Run: headless pygame with SDL's dummy video driver; simulated clock (each Clock.tick advances the game by its frame time, no real sleeping); random seed 0; keys injected as events and as key.get_pressed() state; no mouse input.
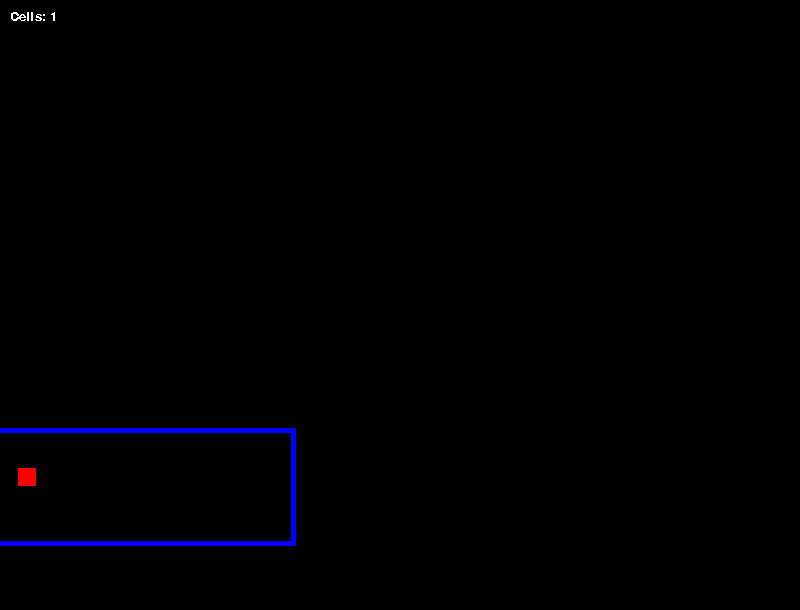
Frame 1 of 4 · flips 1–60 · no input
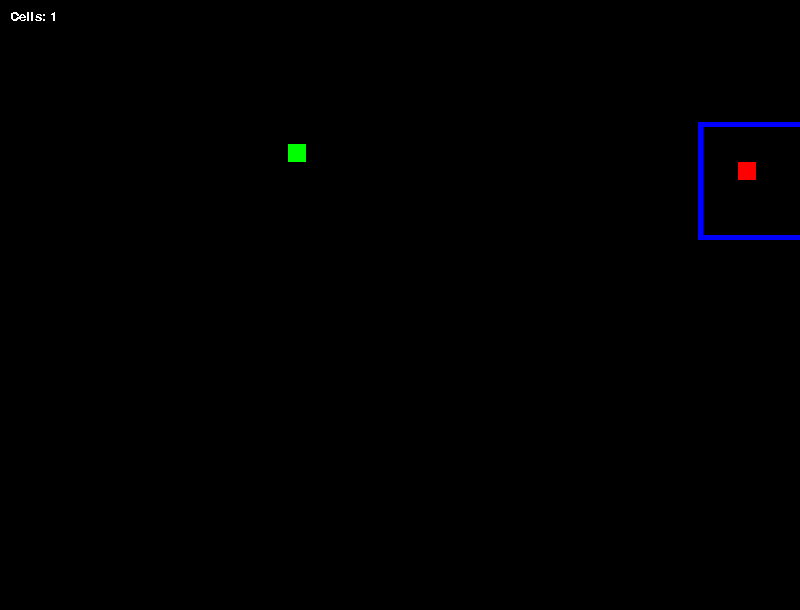
Frame 2 of 4 · flips 61–180 · tapped SPACE, RETURN · held RIGHT (→), D
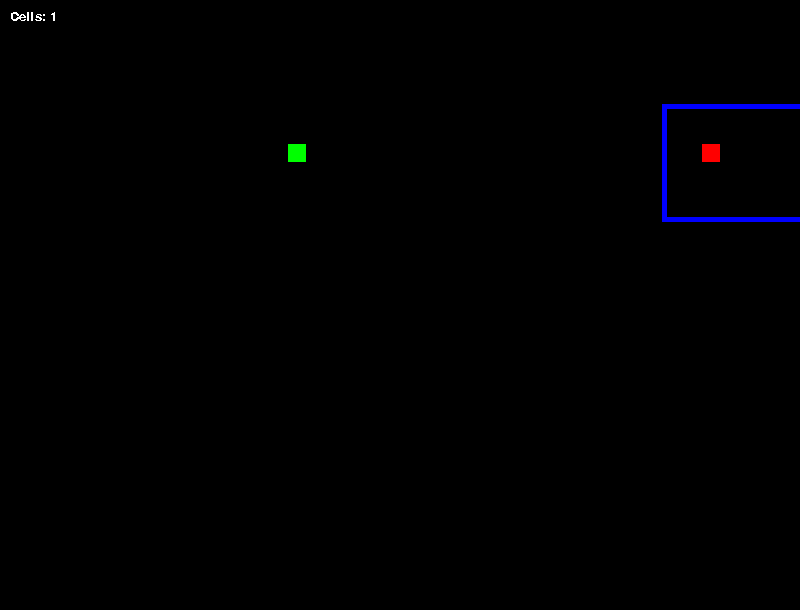
Frame 3 of 4 · flips 181–300 · held DOWN (↓), S
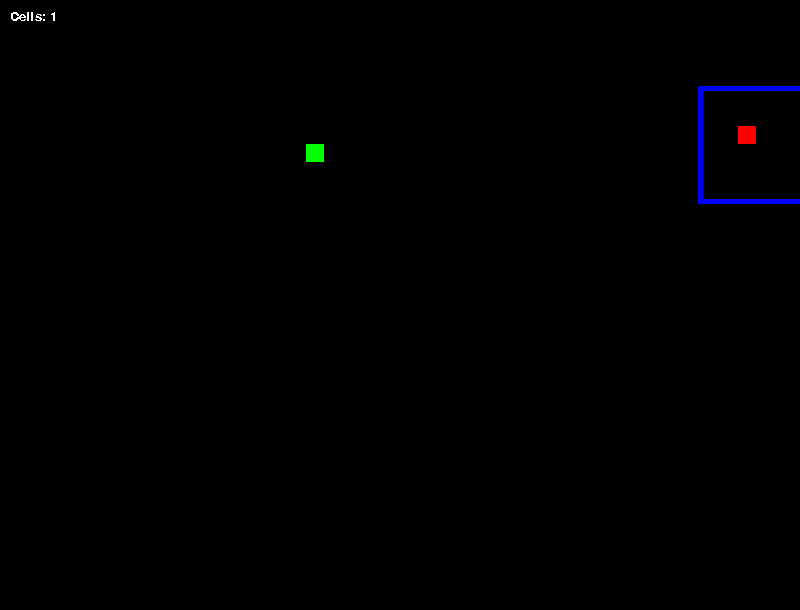
Frame 4 of 4 · flips 301–420 · held LEFT (←), A, UP (↑), W

The pygame program that drew these frames:

import time
import random
import sys
import pygame

#(0,0) (1,0) (2,0) ...
#(0,1) (1,1) (2,1) ...
#(0,2) (1,2) (2,2) ...
#...

# IDEE MAN KAN MIT MAUSTASTE FOOD SPAWNEN WO DIE ZELLEN SICH HINBEWEGEN KÖNNEN
# LINE 145 LEFT OFF
# ROW = Y COL = X

# NEU: Rote Predator die Grüne Zellen essen.

pygame.init()

# FONT
pygame.font.init()
font = pygame.font.SysFont("Open Sans",20)
text_farbe = (255,255,255)

screenWidth = 800
screenHeight = 610
screen = pygame.display.set_mode((screenWidth,screenHeight))
pygame.display.set_caption("Game Of Life")
clock = pygame.time.Clock()

bodySize = 18
rows = 50
cols = 50
cell_size = 18
bodyColor = "green"
max_cells = 100
multiplier = 1
delCellRed = []
num_cells = 1
numRedCells = 1
killOnes = False
predatorNear = False
speed = 1

# Warscheinlichkeiten standard werte
rightTurn = 0.97
leftTurn = 0.97
upTurn = 0.97
downTurn = 0.97

cells = [[random.randint(0, cols - 1),random.randint(0,rows - 1)] for _ in range(num_cells)]
redCells = [[random.randint(0,cols - 1),random.randint(0,rows - 1)] for _ in range(numRedCells)]

print(num_cells)
print(numRedCells)

def spawnGrid(screen):
    global x,y
    for breite in range(rows):
        for höhe in range(cols):

            x = breite * cell_size
            y = höhe  * cell_size

            pygame.draw.rect(screen,"black",(x,y,cell_size,cell_size),1)





run = True
while run :
    for event in pygame.event.get():
        if event.type == pygame.QUIT:
            run = False
        if event.type == pygame.KEYDOWN:
            if event.key == pygame.K_q:
                run = False
            if event.key == pygame.K_SPACE:
                cells = [[random.randint(0, cols - 1),random.randint(0,rows - 1)] for _ in range(num_cells)]
                redCells = [[random.randint(0,cols - 1),random.randint(0,rows - 1)] for _ in range(numRedCells)]
                
                print("random seed ")
                #print("spawned food at random position.")

    screen.fill("black")
    #print(num_cells)

    

    for i in range(num_cells):
        direction = random.choice(["RIGHT","LEFT","UP","DOWN"])

        col,row = cells[i]

        if direction == "RIGHT" and random.random() > rightTurn:
            col += speed
            #print(f"moved to the right at {col}")
        elif direction == "LEFT" and col > 0 and random.random() > leftTurn:
            col -= speed
            #print(f"moved to the left at {col}")

        elif direction == "UP" and row > 0 and random.random() > upTurn:
            row -= speed
            #print(f"moved to up at {row}")
        elif direction == "DOWN" and row < rows -1 and random.random() > downTurn:
            row += speed
            #print(f"moved down at {row}")
    
        # Update die Position der aktuellen Zelle
        cells[i] = [col,row]


    for i in range(numRedCells):
        direction2 = random.choice(["RIGHT","LEFT","UP","DOWN"])

        col2,row2 = redCells[i]

        if direction2 == "RIGHT" and random.random() > 0.97:
            col2 += 1
        elif direction2 == "LEFT" and col2 > 0 and random.random() > 0.97:
            col2 -= 1
        elif direction2 == "UP" and row2 > 0 and random.random() > 0.97:
            row2 -= 1
        elif direction2 == "DOWN" and row2 < rows -1 and random.random() > 0.97:
            row2 += 1
        
        redCells[i] = col2,row2


    spawnGrid(screen)

    #while numRedCells < 50:
        #numRedCells += 1
        #redCells.append([random.randint(0,cols - 1),random.randint(0,rows - 1)])
        #break
       
    #num_cells += multiplier
    #cells.append([random.randint(0, cols - 1),random.randint(0,rows - 1)])
    #if num_cells == 10:
        #multiplier = 0

    

    #cells.remove(cells[i])

    
    cellAliveText = font.render(f"Cells: {num_cells}",False,(255,255,255))


    for row,col in cells:
        greenCell = pygame.draw.rect(screen,bodyColor,(col * cell_size ,row * cell_size ,bodySize,bodySize))



    for row2,col2 in redCells:
        redCell = pygame.draw.rect(screen,"red",(col2 * cell_size ,row2 * cell_size ,cell_size,cell_size))
        areaDetect = pygame.draw.rect(screen,"blue",(col2 * cell_size - 40,row2 * cell_size - 40,cell_size + 300,cell_size + 100),5)



        
        # Die gesamten Grünen Zellen prüfen
        for g_row, g_col in cells:
            greenRect = pygame.Rect(g_col * cell_size, g_row * cell_size,bodySize,bodySize)
            if redCell.colliderect(greenRect):
                for i in range(num_cells):
                        num_cells -= 1
                        cells.remove(cells[i])
                        break

            elif greenRect.colliderect(areaDetect):
                for row,col in redCells:
                    print(f"green cell at {g_row,g_col}")
                    speed = 10
                    upTurn = 0.1
                    print(leftTurn,upTurn)

            else:
                upTurn = 0.97
                speed = 1


    screen.blit(cellAliveText,(10,10))

    #print(collsion)
    #print(num_cells)
    #print(numRedCells)

    pygame.display.flip()
    pygame.time.delay(0)

pygame.quit()
